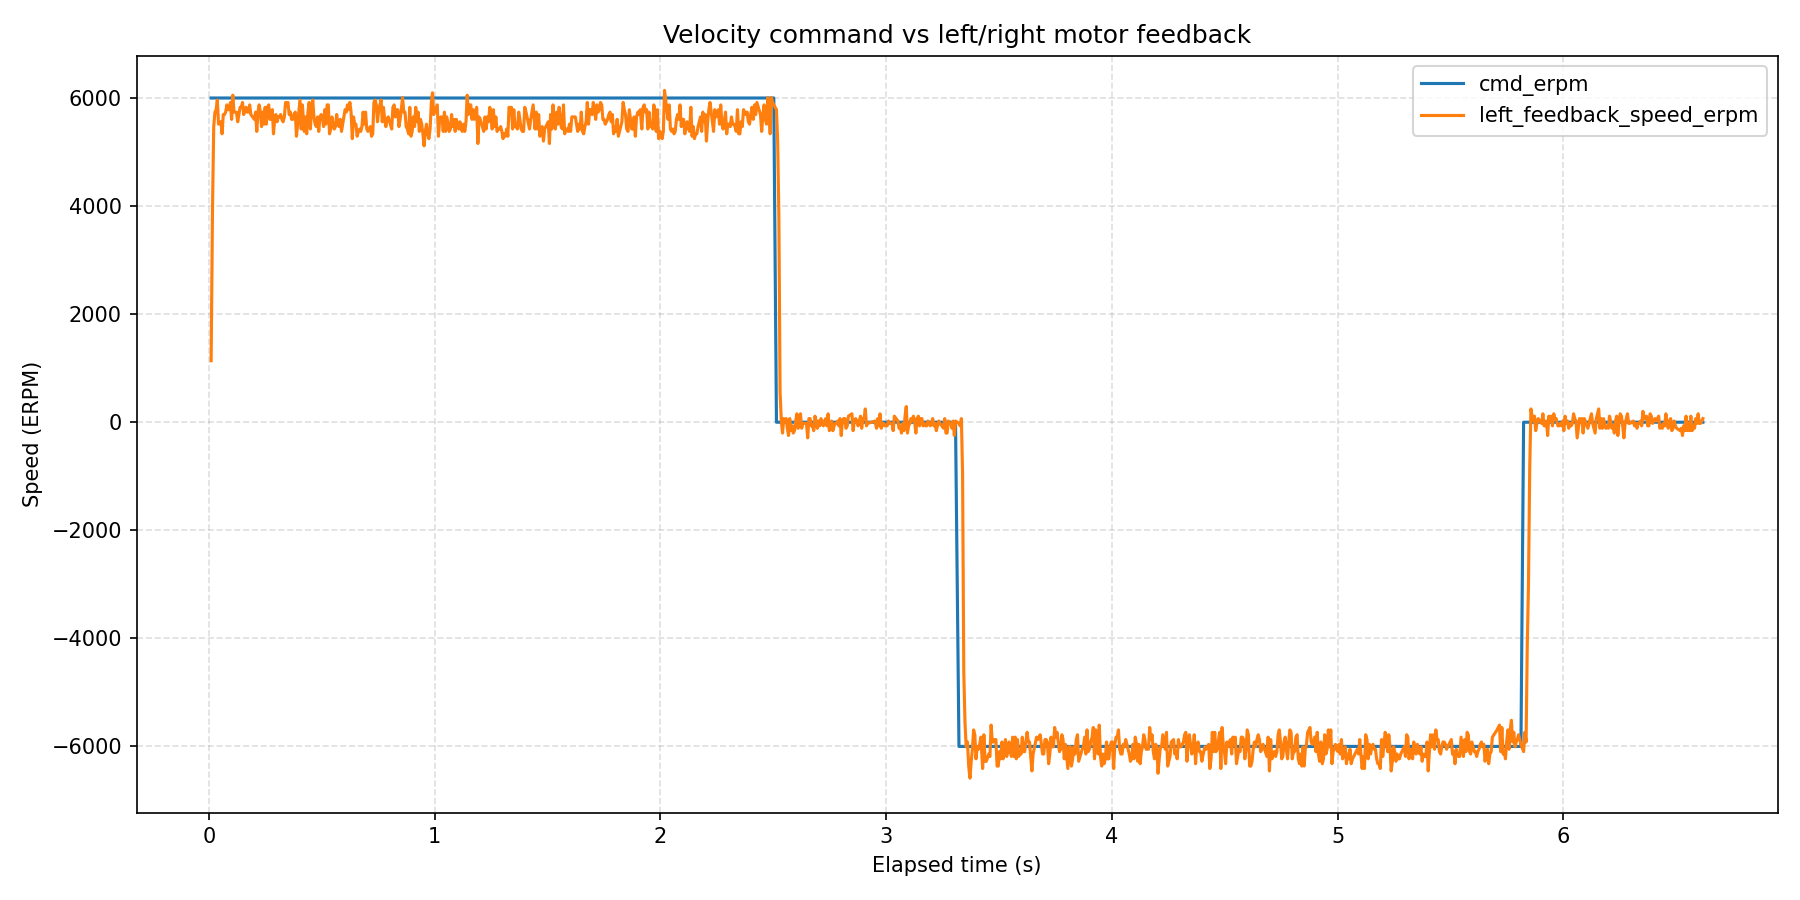

Source data for this figure (header and first rows):
wall_time_iso, wall_time_epoch_s, elapsed_s, phase_index, phase_command_erpm, phase_duration_s, sample_index, command_erpm, left_motor_id, left_motor_label, left_feedback_position_deg, left_feedback_speed_erpm, left_feedback_current_amps, left_feedback_temperature_c, left_feedback_error_code, left_feedback_error_description, right_motor_id, right_motor_label, right_feedback_position_deg, right_feedback_speed_erpm, right_feedback_current_amps, right_feedback_temperature_c, right_feedback_error_code, right_feedback_error_description
2026-08-14T13:41:49.050, 1786707709, 0.009490, 1, 6000, 2.5, 1, 6000, 0x03, single, -458, 1139, 2.464, 174, 0, No fault, , , , , , , , 
2026-08-14T13:41:49.056, 1786707709, 0.01559, 1, 6000, 2.5, 2, 6000, 0x03, single, -457.4, 3953, 1.673, 173, 0, No fault, , , , , , , , 
2026-08-14T13:41:49.062, 1786707709, 0.02098, 1, 6000, 2.5, 3, 6000, 0x03, single, -456.2, 5471, 0.6476, 173, 0, No fault, , , , , , , , 
2026-08-14T13:41:49.067, 1786707709, 0.02629, 1, 6000, 2.5, 4, 6000, 0x03, single, -454.8, 5739, 0.2608, 173, 0, No fault, , , , , , , , 
2026-08-14T13:41:49.072, 1786707709, 0.03161, 1, 6000, 2.5, 5, 6000, 0x03, single, -453.4, 5784, 0.2432, 172, 0, No fault, , , , , , , , 
2026-08-14T13:41:49.078, 1786707709, 0.03693, 1, 6000, 2.5, 6, 6000, 0x03, single, -452, 5962, 0.1963, 173, 0, No fault, , , , , , , , 
2026-08-14T13:41:49.083, 1786707709, 0.04224, 1, 6000, 2.5, 7, 6000, 0x03, single, -450.6, 5516, 0.2491, 172, 0, No fault, , , , , , , , 
2026-08-14T13:41:49.088, 1786707709, 0.04751, 1, 6000, 2.5, 8, 6000, 0x03, single, -449.2, 5560, 0.2139, 173, 0, No fault, , , , , , , , 
2026-08-14T13:41:49.094, 1786707709, 0.05276, 1, 6000, 2.5, 9, 6000, 0x03, single, -447.9, 5560, 0.296, 173, 0, No fault, , , , , , , , 
2026-08-14T13:41:49.099, 1786707709, 0.05803, 1, 6000, 2.5, 10, 6000, 0x03, single, -446.5, 5337, 0.2549, 173, 0, No fault, , , , , , , , 
2026-08-14T13:41:49.104, 1786707709, 0.06329, 1, 6000, 2.5, 11, 6000, 0x03, single, -445.1, 5694, 0.296, 172, 0, No fault, , , , , , , , 
2026-08-14T13:41:49.109, 1786707709, 0.06854, 1, 6000, 2.5, 12, 6000, 0x03, single, -443.7, 5694, 0.2374, 172, 0, No fault, , , , , , , , 
2026-08-14T13:41:49.115, 1786707709, 0.0738, 1, 6000, 2.5, 13, 6000, 0x03, single, -442.3, 5739, 0.296, 175, 0, No fault, , , , , , , , 
2026-08-14T13:41:49.120, 1786707709, 0.0791, 1, 6000, 2.5, 14, 6000, 0x03, single, -440.9, 5873, 0.2667, 172, 0, No fault, , , , , , , , 
2026-08-14T13:41:49.125, 1786707709, 0.08442, 1, 6000, 2.5, 15, 6000, 0x03, single, -439.6, 5784, 0.3077, 173, 0, No fault, , , , , , , , 
2026-08-14T13:41:49.131, 1786707709, 0.08972, 1, 6000, 2.5, 16, 6000, 0x03, single, -438.2, 5784, 0.2842, 173, 0, No fault, , , , , , , , 
2026-08-14T13:41:49.136, 1786707709, 0.09498, 1, 6000, 2.5, 17, 6000, 0x03, single, -436.8, 5918, 0.2901, 170, 0, No fault, , , , , , , , 
2026-08-14T13:41:49.141, 1786707709, 0.1002, 1, 6000, 2.5, 18, 6000, 0x03, single, -435.4, 5605, 0.2725, 175, 0, No fault, , , , , , , , 
2026-08-14T13:41:49.146, 1786707709, 0.1055, 1, 6000, 2.5, 19, 6000, 0x03, single, -434, 6052, 0.3077, 172, 0, No fault, , , , , , , , 
2026-08-14T13:41:49.152, 1786707709, 0.1108, 1, 6000, 2.5, 20, 6000, 0x03, single, -432.7, 5739, 0.3136, 172, 0, No fault, , , , , , , , 
2026-08-14T13:41:49.157, 1786707709, 0.116, 1, 6000, 2.5, 21, 6000, 0x03, single, -431.3, 5739, 0.3253, 170, 0, No fault, , , , , , , , 
2026-08-14T13:41:49.163, 1786707709, 0.1218, 1, 6000, 2.5, 22, 6000, 0x03, single, -428.6, 5739, 0.3311, 173, 0, No fault, , , , , , , , 
2026-08-14T13:41:49.168, 1786707709, 0.1273, 1, 6000, 2.5, 23, 6000, 0x03, single, -427.2, 5560, 0.3253, 174, 0, No fault, , , , , , , , 
2026-08-14T13:41:49.173, 1786707709, 0.1326, 1, 6000, 2.5, 24, 6000, 0x03, single, -425.8, 5694, 0.3429, 172, 0, No fault, , , , , , , , 
2026-08-14T13:41:49.179, 1786707709, 0.1379, 1, 6000, 2.5, 25, 6000, 0x03, single, -424.4, 5828, 0.3604, 171, 0, No fault, , , , , , , , 
2026-08-14T13:41:49.184, 1786707709, 0.1432, 1, 6000, 2.5, 26, 6000, 0x03, single, -423.1, 5828, 0.296, 171, 0, No fault, , , , , , , , 
2026-08-14T13:41:49.189, 1786707709, 0.1486, 1, 6000, 2.5, 27, 6000, 0x03, single, -421.7, 5918, 0.337, 174, 0, No fault, , , , , , , , 
2026-08-14T13:41:49.195, 1786707709, 0.1539, 1, 6000, 2.5, 28, 6000, 0x03, single, -420.4, 5694, 0.2784, 173, 0, No fault, , , , , , , , 
2026-08-14T13:41:49.200, 1786707709, 0.1591, 1, 6000, 2.5, 29, 6000, 0x03, single, -419, 5784, 0.3253, 173, 0, No fault, , , , , , , , 
2026-08-14T13:41:49.205, 1786707709, 0.1644, 1, 6000, 2.5, 30, 6000, 0x03, single, -417.6, 5828, 0.2491, 173, 0, No fault, , , , , , , , 
2026-08-14T13:41:49.211, 1786707709, 0.1697, 1, 6000, 2.5, 31, 6000, 0x03, single, -416.2, 5739, 0.3136, 172, 0, No fault, , , , , , , , 
2026-08-14T13:41:49.216, 1786707709, 0.1749, 1, 6000, 2.5, 32, 6000, 0x03, single, -414.8, 5739, 0.2491, 172, 0, No fault, , , , , , , , 
2026-08-14T13:41:49.221, 1786707709, 0.1802, 1, 6000, 2.5, 33, 6000, 0x03, single, -413.5, 5873, 0.3663, 173, 0, No fault, , , , , , , , 
2026-08-14T13:41:49.226, 1786707709, 0.1855, 1, 6000, 2.5, 34, 6000, 0x03, single, -412.1, 5694, 0.2491, 173, 0, No fault, , , , , , , , 
2026-08-14T13:41:49.242, 1786707709, 0.201, 1, 6000, 2.5, 35, 6000, 0x03, single, -410.7, 5605, 0.337, 173, 0, No fault, , , , , , , , 
2026-08-14T13:41:49.247, 1786707709, 0.2063, 1, 6000, 2.5, 36, 6000, 0x03, single, -405.3, 5739, 0.3956, 172, 0, No fault, , , , , , , , 
2026-08-14T13:41:49.252, 1786707709, 0.2117, 1, 6000, 2.5, 37, 6000, 0x03, single, -404.6, 5382, 0.3663, 173, 0, No fault, , , , , , , , 
2026-08-14T13:41:49.258, 1786707709, 0.217, 1, 6000, 2.5, 38, 6000, 0x03, single, -403.2, 5739, 0.3077, 173, 0, No fault, , , , , , , , 
2026-08-14T13:41:49.263, 1786707709, 0.2223, 1, 6000, 2.5, 39, 6000, 0x03, single, -401.8, 5873, 0.3604, 171, 0, No fault, , , , , , , , 
2026-08-14T13:41:49.268, 1786707709, 0.2276, 1, 6000, 2.5, 40, 6000, 0x03, single, -400.5, 5739, 0.2784, 173, 0, No fault, , , , , , , , 
2026-08-14T13:41:49.274, 1786707709, 0.2329, 1, 6000, 2.5, 41, 6000, 0x03, single, -399.1, 5471, 0.337, 172, 0, No fault, , , , , , , , 
2026-08-14T13:41:49.279, 1786707709, 0.2382, 1, 6000, 2.5, 42, 6000, 0x03, single, -397.7, 5739, 0.2784, 174, 0, No fault, , , , , , , , 
2026-08-14T13:41:49.284, 1786707709, 0.2434, 1, 6000, 2.5, 43, 6000, 0x03, single, -396.4, 5516, 0.3253, 176, 0, No fault, , , , , , , , 
2026-08-14T13:41:49.290, 1786707709, 0.2487, 1, 6000, 2.5, 44, 6000, 0x03, single, -395, 5828, 0.2608, 172, 0, No fault, , , , , , , , 
2026-08-14T13:41:49.295, 1786707709, 0.254, 1, 6000, 2.5, 45, 6000, 0x03, single, -393.6, 5516, 0.3018, 173, 0, No fault, , , , , , , , 
2026-08-14T13:41:49.300, 1786707709, 0.2593, 1, 6000, 2.5, 46, 6000, 0x03, single, -392.2, 5828, 0.2549, 172, 0, No fault, , , , , , , , 
2026-08-14T13:41:49.305, 1786707709, 0.2646, 1, 6000, 2.5, 47, 6000, 0x03, single, -390.9, 5873, 0.337, 174, 0, No fault, , , , , , , , 
2026-08-14T13:41:49.311, 1786707709, 0.2699, 1, 6000, 2.5, 48, 6000, 0x03, single, -389.5, 5605, 0.2842, 173, 0, No fault, , , , , , , , 
2026-08-14T13:41:49.316, 1786707709, 0.2752, 1, 6000, 2.5, 49, 6000, 0x03, single, -388.2, 5605, 0.3897, 172, 0, No fault, , , , , , , , 
2026-08-14T13:41:49.321, 1786707709, 0.2805, 1, 6000, 2.5, 50, 6000, 0x03, single, -386.8, 5784, 0.3487, 172, 0, No fault, , , , , , , , 
2026-08-14T13:41:49.327, 1786707709, 0.2858, 1, 6000, 2.5, 51, 6000, 0x03, single, -385.4, 5337, 0.378, 175, 0, No fault, , , , , , , , 
2026-08-14T13:41:49.332, 1786707709, 0.2911, 1, 6000, 2.5, 52, 6000, 0x03, single, -384.1, 5605, 0.3429, 176, 0, No fault, , , , , , , , 
2026-08-14T13:41:49.337, 1786707709, 0.2963, 1, 6000, 2.5, 53, 6000, 0x03, single, -382.7, 5694, 0.3487, 172, 0, No fault, , , , , , , , 
2026-08-14T13:41:49.342, 1786707709, 0.3016, 1, 6000, 2.5, 54, 6000, 0x03, single, -381.4, 5560, 0.3311, 172, 0, No fault, , , , , , , , 
2026-08-14T13:41:49.348, 1786707709, 0.3069, 1, 6000, 2.5, 55, 6000, 0x03, single, -380, 5650, 0.3253, 173, 0, No fault, , , , , , , , 
2026-08-14T13:41:49.353, 1786707709, 0.3122, 1, 6000, 2.5, 56, 6000, 0x03, single, -378.6, 5650, 0.3311, 172, 0, No fault, , , , , , , , 
2026-08-14T13:41:49.358, 1786707709, 0.3176, 1, 6000, 2.5, 57, 6000, 0x03, single, -377.2, 5694, 0.3194, 173, 0, No fault, , , , , , , , 
2026-08-14T13:41:49.364, 1786707709, 0.3229, 1, 6000, 2.5, 58, 6000, 0x03, single, -375.9, 5605, 0.3311, 173, 0, No fault, , , , , , , , 
2026-08-14T13:41:49.369, 1786707709, 0.3283, 1, 6000, 2.5, 59, 6000, 0x03, single, -374.5, 5560, 0.296, 172, 0, No fault, , , , , , , , 
2026-08-14T13:41:49.375, 1786707709, 0.3339, 1, 6000, 2.5, 60, 6000, 0x03, single, -371.7, 5650, 0.3194, 172, 0, No fault, , , , , , , , 
... 1,107 more rows
